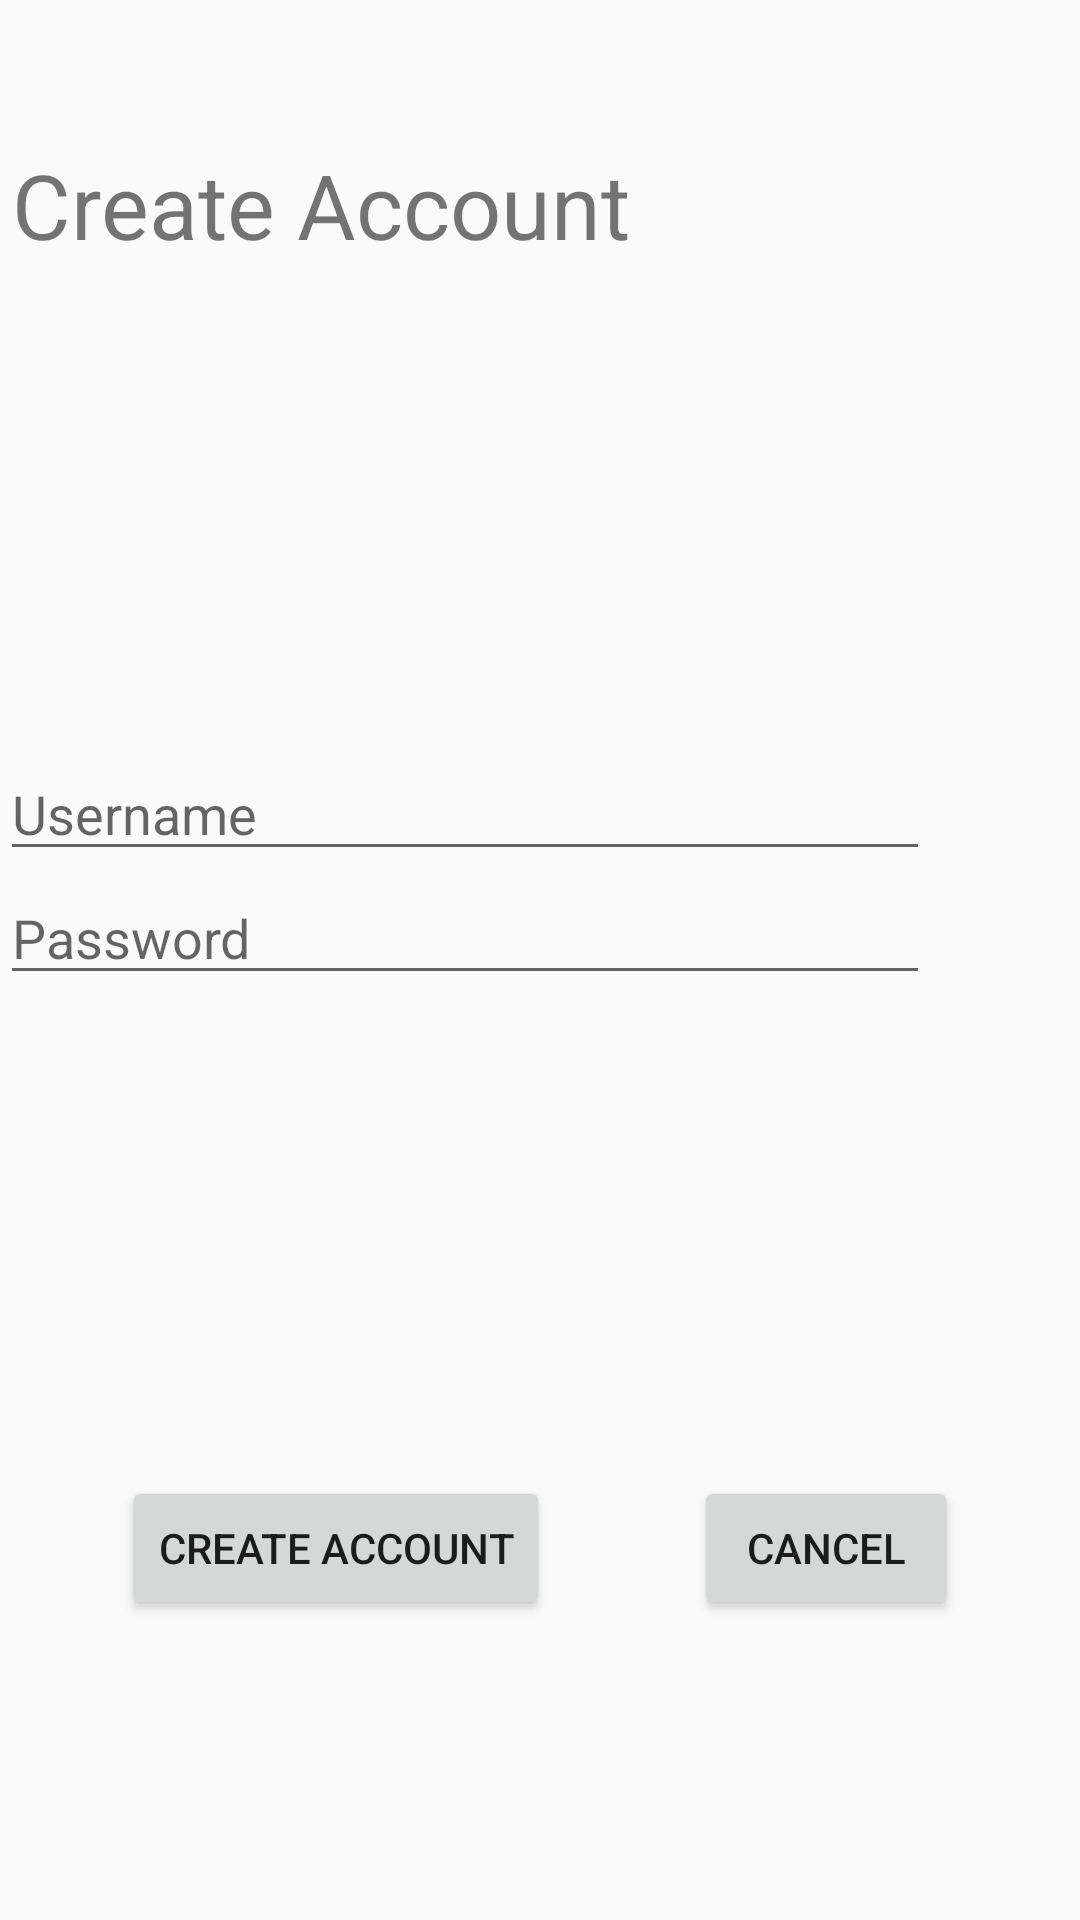

The Android layout XML behind this screen, and the referenced resources:
<!-- AndroidManifest.xml: application theme AppTheme -->
<!-- res/layout/activity_create_account.xml -->
<?xml version="1.0" encoding="utf-8"?>
<android.support.constraint.ConstraintLayout xmlns:android="http://schemas.android.com/apk/res/android"
    xmlns:app="http://schemas.android.com/apk/res-auto"
    xmlns:tools="http://schemas.android.com/tools"
    android:layout_width="match_parent"
    android:layout_height="match_parent"
    tools:context="c15390501.placerate.CreateAccountActivity"
    tools:layout_editor_absoluteY="81dp">

    <TextView
        android:id="@+id/textView"
        android:layout_width="wrap_content"
        android:layout_height="wrap_content"
        android:layout_marginStart="4dp"
        android:layout_marginTop="48dp"
        android:text="@string/create_account"
        android:textSize="30sp"
        app:layout_constraintStart_toStartOf="parent"
        app:layout_constraintTop_toTopOf="parent" />

    <LinearLayout
        android:id="@+id/linearLayout"
        android:layout_width="0dp"
        android:layout_height="wrap_content"
        android:layout_marginBottom="131dp"
        android:layout_marginTop="131dp"
        android:orientation="vertical"
        android:paddingRight="50dp"
        android:paddingEnd="50dp"
        app:layout_constraintBottom_toTopOf="@+id/createButton"
        app:layout_constraintEnd_toEndOf="parent"
        app:layout_constraintStart_toStartOf="parent"
        app:layout_constraintTop_toBottomOf="@+id/textView">

        <EditText
            android:id="@+id/username"
            android:layout_width="match_parent"
            android:layout_height="wrap_content"
            android:hint="@string/username" />

        <EditText
            android:id="@+id/password"
            android:layout_width="match_parent"
            android:layout_height="wrap_content"
            android:hint="@string/password"
            android:inputType="textPassword" />

    </LinearLayout>

    <Button
        android:id="@+id/createButton"
        android:layout_width="wrap_content"
        android:layout_height="wrap_content"
        android:layout_marginRight="7dp"
        android:layout_marginEnd="7dp"
        android:text="@string/create_account"
        app:layout_constraintBottom_toBottomOf="@+id/cancelButton"
        app:layout_constraintEnd_toStartOf="@+id/cancelButton"
        app:layout_constraintStart_toStartOf="parent"
        app:layout_constraintTop_toTopOf="@+id/cancelButton" />

    <Button
        android:id="@+id/cancelButton"
        android:layout_width="wrap_content"
        android:layout_height="wrap_content"
        android:layout_marginBottom="100dp"
        android:text="@string/cancel"
        app:layout_constraintBottom_toBottomOf="parent"
        app:layout_constraintEnd_toEndOf="parent"
        app:layout_constraintStart_toEndOf="@+id/createButton" />
</android.support.constraint.ConstraintLayout>
<!-- resources referenced by this layout -->
<resources>
  <string name="cancel">Cancel</string>
  <string name="create_account">Create Account</string>
  <string name="password">Password</string>
  <string name="username">Username</string>
  <style name="AppTheme" parent="Theme.AppCompat.Light.DarkActionBar">
          
          <item name="colorPrimary">@color/colorPrimary</item>
          <item name="colorPrimaryDark">@color/colorPrimaryDark</item>
          <item name="colorAccent">@color/colorAccent</item>
      </style>
  <color name="colorPrimary">#3F51B5</color>
  <color name="colorPrimaryDark">#303F9F</color>
  <color name="colorAccent">#FF4081</color>
</resources>
